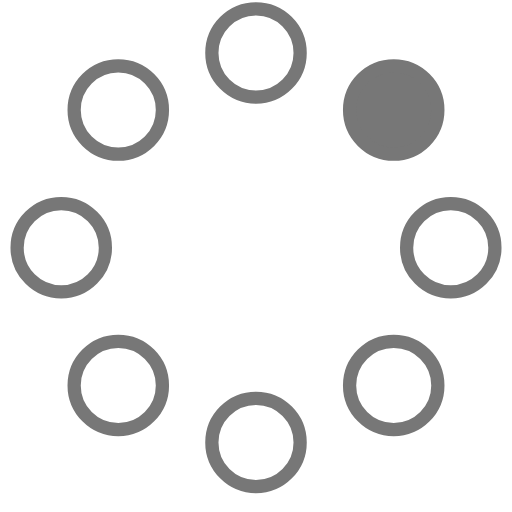
t = 0.00 s
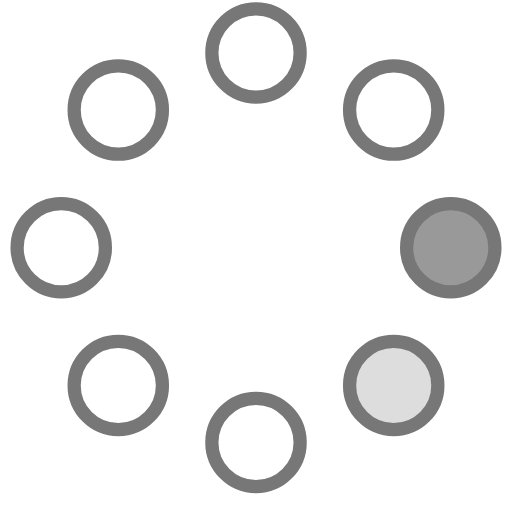
t = 0.23 s
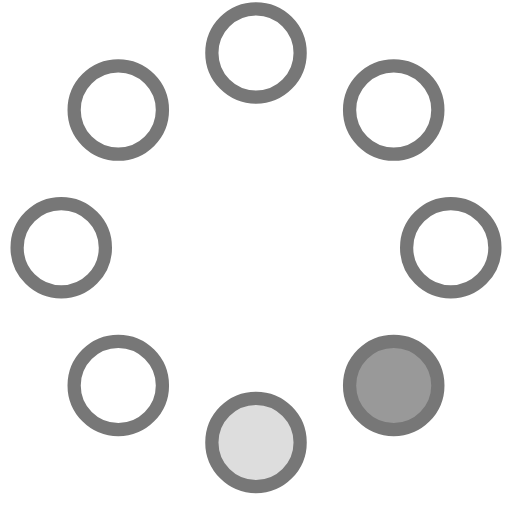
t = 0.42 s
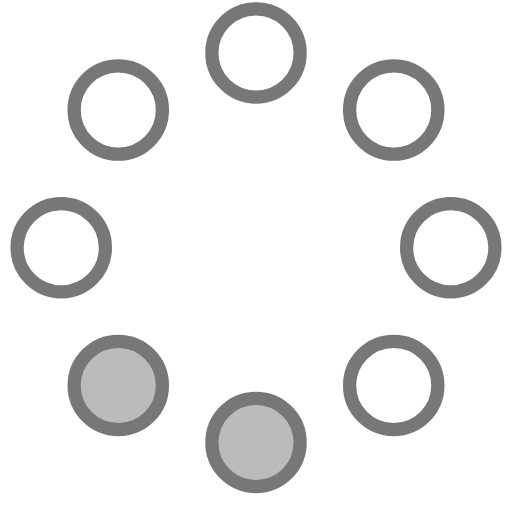
t = 0.65 s
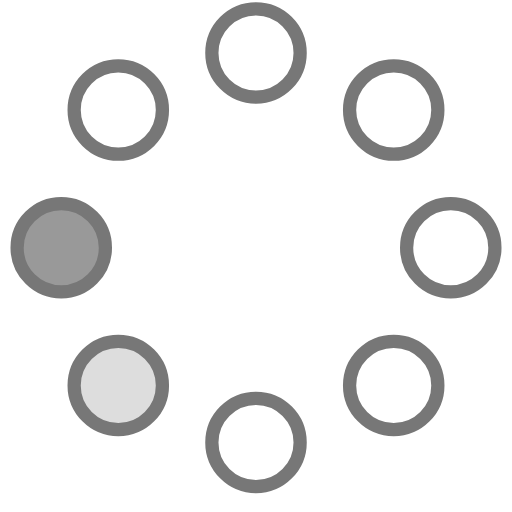
t = 0.88 s
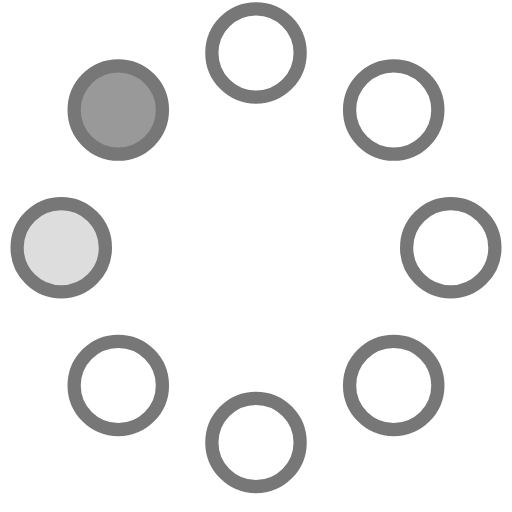
t = 1.07 s

The animated SVG that drew these frames (rendered in a browser with its animation timeline set to each time). Animation: 8 SMIL elements (animate=8); one cycle of 1.30 s, repeats indefinitely.

<!-- By Sam Herbert (@sherb), for everyone. More @ http://goo.gl/7AJzbL -->
<svg width="58" height="58" viewBox="0 0 58 58" xmlns="http://www.w3.org/2000/svg">
    <g fill="none" fill-rule="evenodd">
        <g transform="translate(2 1)" stroke="#777" stroke-width="1.5">
            <circle cx="42.601" cy="11.462" r="5" fill-opacity="1" fill="#777">
                <animate attributeName="fill-opacity"
                     begin="0s" dur="1.3s"
                     values="1;0;0;0;0;0;0;0" calcMode="linear"
                     repeatCount="indefinite" />
            </circle>
            <circle cx="49.063" cy="27.063" r="5" fill-opacity="0" fill="#777">
                <animate attributeName="fill-opacity"
                     begin="0s" dur="1.3s"
                     values="0;1;0;0;0;0;0;0" calcMode="linear"
                     repeatCount="indefinite" />
            </circle>
            <circle cx="42.601" cy="42.663" r="5" fill-opacity="0" fill="#777">
                <animate attributeName="fill-opacity"
                     begin="0s" dur="1.3s"
                     values="0;0;1;0;0;0;0;0" calcMode="linear"
                     repeatCount="indefinite" />
            </circle>
            <circle cx="27" cy="49.125" r="5" fill-opacity="0" fill="#777">
                <animate attributeName="fill-opacity"
                     begin="0s" dur="1.3s"
                     values="0;0;0;1;0;0;0;0" calcMode="linear"
                     repeatCount="indefinite" />
            </circle>
            <circle cx="11.399" cy="42.663" r="5" fill-opacity="0" fill="#777">
                <animate attributeName="fill-opacity"
                     begin="0s" dur="1.3s"
                     values="0;0;0;0;1;0;0;0" calcMode="linear"
                     repeatCount="indefinite" />
            </circle>
            <circle cx="4.938" cy="27.063" r="5" fill-opacity="0" fill="#777">
                <animate attributeName="fill-opacity"
                     begin="0s" dur="1.3s"
                     values="0;0;0;0;0;1;0;0" calcMode="linear"
                     repeatCount="indefinite" />
            </circle>
            <circle cx="11.399" cy="11.462" r="5" fill-opacity="0" fill="#777">
                <animate attributeName="fill-opacity"
                     begin="0s" dur="1.3s"
                     values="0;0;0;0;0;0;1;0" calcMode="linear"
                     repeatCount="indefinite" />
            </circle>
            <circle cx="27" cy="5" r="5" fill-opacity="0" fill="#777">
                <animate attributeName="fill-opacity"
                     begin="0s" dur="1.3s"
                     values="0;0;0;0;0;0;0;1" calcMode="linear"
                     repeatCount="indefinite" />
            </circle>
        </g>
    </g>
</svg>